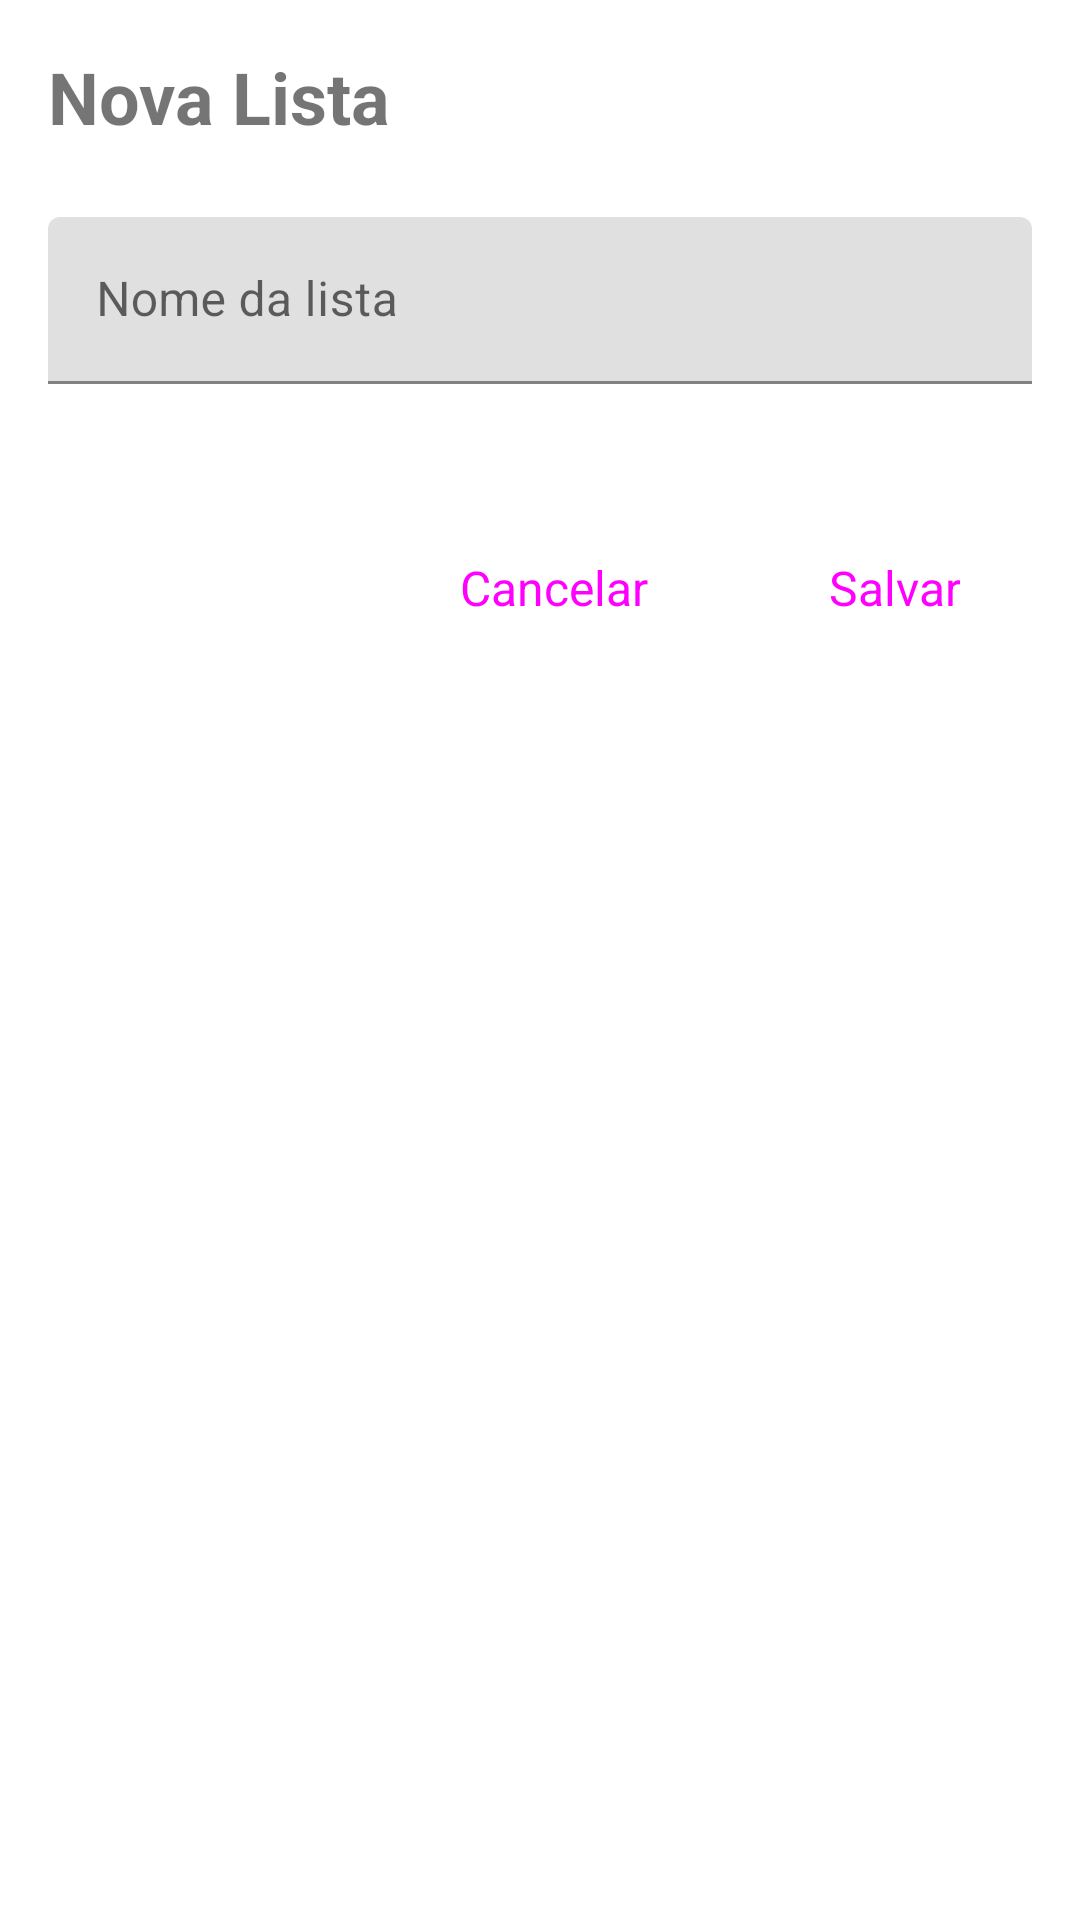

Android layout source for this screen:
<!-- AndroidManifest.xml: application theme Theme.ProjetoPratico_Mobile1 -->
<!-- res/layout/activity_list_form.xml -->
<?xml version="1.0" encoding="utf-8"?>
<LinearLayout xmlns:android="http://schemas.android.com/apk/res/android"
    xmlns:app="http://schemas.android.com/apk/res-auto"
    android:layout_width="match_parent"
    android:layout_height="match_parent"
    android:orientation="vertical"
    android:padding="16dp">

    <TextView
        android:id="@+id/txtTitulo"
        android:layout_width="wrap_content"
        android:layout_height="wrap_content"
        android:text="Nova Lista"
        android:textSize="24sp"
        android:textStyle="bold"
        android:layout_marginBottom="24dp" />

    <com.google.android.material.textfield.TextInputLayout
        android:layout_width="match_parent"
        android:layout_height="wrap_content"
        android:layout_marginBottom="24dp">

        <com.google.android.material.textfield.TextInputEditText
            android:id="@+id/edtNome"
            android:layout_width="match_parent"
            android:layout_height="wrap_content"
            android:hint="Nome da lista"
            android:maxLines="1" />

    </com.google.android.material.textfield.TextInputLayout>

    <LinearLayout
        android:layout_width="match_parent"
        android:layout_height="wrap_content"
        android:orientation="horizontal"
        android:gravity="end"
        android:layout_marginTop="16dp">

        <Button
            android:id="@+id/btnCancelar"
            android:layout_width="wrap_content"
            android:layout_height="56dp"
            android:layout_marginEnd="12dp"
            android:paddingHorizontal="24dp"
            android:text="Cancelar"
            android:textSize="16sp"
            style="@style/Widget.Material3.Button.TextButton" />

        <Button
            android:id="@+id/btnSalvar"
            android:layout_width="wrap_content"
            android:layout_height="56dp"
            android:paddingHorizontal="24dp"
            android:text="Salvar"
            android:textSize="16sp"
            style="@style/Widget.Material3.Button" />

    </LinearLayout>

</LinearLayout>
<!-- resources referenced by this layout -->
<resources>
  <style name="Theme.ProjetoPratico_Mobile1" parent="Theme.MaterialComponents.DayNight.DarkActionBar">
          
          <item name="colorPrimary">@color/purple_500</item>
          <item name="colorPrimaryVariant">@color/purple_700</item>
          <item name="colorOnPrimary">@color/white</item>
          
          <item name="colorSecondary">@color/teal_200</item>
          <item name="colorSecondaryVariant">@color/teal_700</item>
          <item name="colorOnSecondary">@color/black</item>
          
          <item name="android:statusBarColor">?attr/colorPrimaryVariant</item>
          
      </style>
  <color name="white">#FFFFFFFF</color>
  <color name="black">#FF000000</color>
  <!-- not gathered from this repository: default colours our renderer supplied (Android Studio template values) -->
  <color name="purple_500">#FF6200EE</color>
  <color name="purple_700">#FF3700B3</color>
  <color name="teal_200">#FF03DAC5</color>
  <color name="teal_700">#FF018786</color>
</resources>
